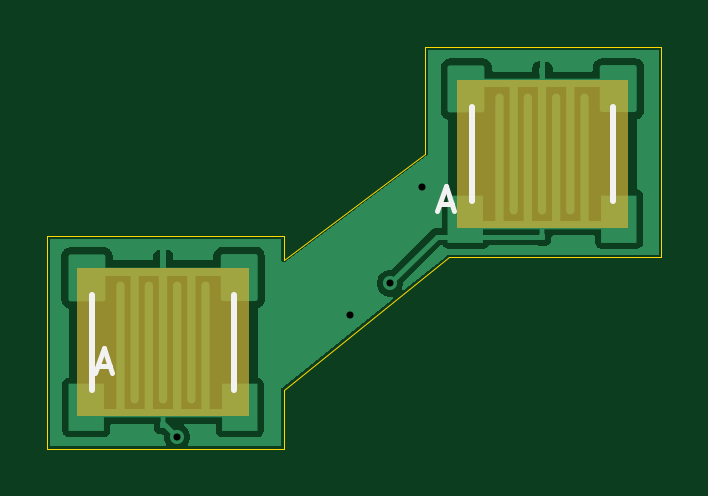
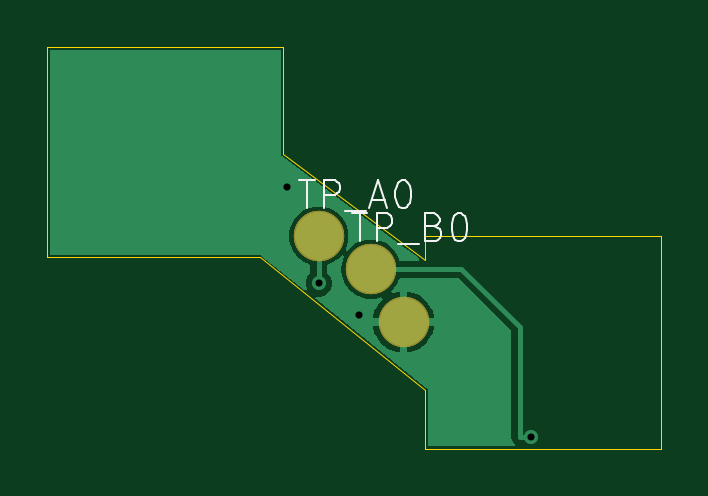
Circuit board: 11 layer files. Board 26.0 x 17.0 mm.
- bottom_copper: DMGC-IPS-01_2-4-B_Cu.gbr (10853 bytes)
- bottom_mask: DMGC-IPS-01_2-4-B_Mask.gbr (1251 bytes)
- paste: DMGC-IPS-01_2-4-B_Paste.gbr (458 bytes)
- bottom_silk: DMGC-IPS-01_2-4-B_Silkscreen.gbr (4857 bytes)
- outline: DMGC-IPS-01_2-4-Edge_Cuts.gbr (1104 bytes)
- top_copper: DMGC-IPS-01_2-4-F_Cu.gbr (19606 bytes)
- top_mask: DMGC-IPS-01_2-4-F_Mask.gbr (800 bytes)
- paste: DMGC-IPS-01_2-4-F_Paste.gbr (3968 bytes)
- top_silk: DMGC-IPS-01_2-4-F_Silkscreen.gbr (1045 bytes)
- drill: DMGC-IPS-01_2-4-NPTH.drl (265 bytes)
- drill: DMGC-IPS-01_2-4-PTH.drl (379 bytes)

=== bottom_copper: DMGC-IPS-01_2-4-B_Cu.gbr (10853 bytes, source omitted) ===
=== bottom_mask: DMGC-IPS-01_2-4-B_Mask.gbr (1251 bytes, source withheld) ===
=== paste: DMGC-IPS-01_2-4-B_Paste.gbr ===
%TF.GenerationSoftware,KiCad,Pcbnew,9.0.3*%
%TF.CreationDate,2025-09-25T01:22:03+01:00*%
%TF.ProjectId,DMGC-IPS-01_2-4,444d4743-2d49-4505-932d-30315f322d34,rev?*%
%TF.SameCoordinates,Original*%
%TF.FileFunction,Paste,Bot*%
%TF.FilePolarity,Positive*%
%FSLAX46Y46*%
G04 Gerber Fmt 4.6, Leading zero omitted, Abs format (unit mm)*
G04 Created by KiCad (PCBNEW 9.0.3) date 2025-09-25 01:22:03*
%MOMM*%
%LPD*%
G01*
G04 APERTURE LIST*
G04 APERTURE END LIST*
M02*

=== bottom_silk: DMGC-IPS-01_2-4-B_Silkscreen.gbr ===
%TF.GenerationSoftware,KiCad,Pcbnew,9.0.3*%
%TF.CreationDate,2025-09-25T01:22:03+01:00*%
%TF.ProjectId,DMGC-IPS-01_2-4,444d4743-2d49-4505-932d-30315f322d34,rev?*%
%TF.SameCoordinates,Original*%
%TF.FileFunction,Legend,Bot*%
%TF.FilePolarity,Positive*%
%FSLAX46Y46*%
G04 Gerber Fmt 4.6, Leading zero omitted, Abs format (unit mm)*
G04 Created by KiCad (PCBNEW 9.0.3) date 2025-09-25 01:22:03*
%MOMM*%
%LPD*%
G01*
G04 APERTURE LIST*
%ADD10C,0.101600*%
G04 APERTURE END LIST*
D10*
X182321881Y-97633326D02*
X181654224Y-97633326D01*
X181988053Y-98801726D02*
X181988053Y-97633326D01*
X181264757Y-98801726D02*
X181264757Y-97633326D01*
X181264757Y-97633326D02*
X180819652Y-97633326D01*
X180819652Y-97633326D02*
X180708376Y-97688964D01*
X180708376Y-97688964D02*
X180652738Y-97744602D01*
X180652738Y-97744602D02*
X180597100Y-97855878D01*
X180597100Y-97855878D02*
X180597100Y-98022792D01*
X180597100Y-98022792D02*
X180652738Y-98134068D01*
X180652738Y-98134068D02*
X180708376Y-98189707D01*
X180708376Y-98189707D02*
X180819652Y-98245345D01*
X180819652Y-98245345D02*
X181264757Y-98245345D01*
X180374548Y-98913002D02*
X179484338Y-98913002D01*
X179261785Y-98467897D02*
X178705404Y-98467897D01*
X179373061Y-98801726D02*
X178983595Y-97633326D01*
X178983595Y-97633326D02*
X178594128Y-98801726D01*
X177982109Y-97633326D02*
X177870832Y-97633326D01*
X177870832Y-97633326D02*
X177759556Y-97688964D01*
X177759556Y-97688964D02*
X177703918Y-97744602D01*
X177703918Y-97744602D02*
X177648280Y-97855878D01*
X177648280Y-97855878D02*
X177592642Y-98078430D01*
X177592642Y-98078430D02*
X177592642Y-98356621D01*
X177592642Y-98356621D02*
X177648280Y-98579173D01*
X177648280Y-98579173D02*
X177703918Y-98690449D01*
X177703918Y-98690449D02*
X177759556Y-98746088D01*
X177759556Y-98746088D02*
X177870832Y-98801726D01*
X177870832Y-98801726D02*
X177982109Y-98801726D01*
X177982109Y-98801726D02*
X178093385Y-98746088D01*
X178093385Y-98746088D02*
X178149023Y-98690449D01*
X178149023Y-98690449D02*
X178204661Y-98579173D01*
X178204661Y-98579173D02*
X178260299Y-98356621D01*
X178260299Y-98356621D02*
X178260299Y-98078430D01*
X178260299Y-98078430D02*
X178204661Y-97855878D01*
X178204661Y-97855878D02*
X178149023Y-97744602D01*
X178149023Y-97744602D02*
X178093385Y-97688964D01*
X178093385Y-97688964D02*
X177982109Y-97633326D01*
X180110107Y-99030670D02*
X179442450Y-99030670D01*
X179776279Y-100199070D02*
X179776279Y-99030670D01*
X179052983Y-100199070D02*
X179052983Y-99030670D01*
X179052983Y-99030670D02*
X178607878Y-99030670D01*
X178607878Y-99030670D02*
X178496602Y-99086308D01*
X178496602Y-99086308D02*
X178440964Y-99141946D01*
X178440964Y-99141946D02*
X178385326Y-99253222D01*
X178385326Y-99253222D02*
X178385326Y-99420136D01*
X178385326Y-99420136D02*
X178440964Y-99531412D01*
X178440964Y-99531412D02*
X178496602Y-99587051D01*
X178496602Y-99587051D02*
X178607878Y-99642689D01*
X178607878Y-99642689D02*
X179052983Y-99642689D01*
X178162774Y-100310346D02*
X177272564Y-100310346D01*
X176604906Y-99587051D02*
X176437992Y-99642689D01*
X176437992Y-99642689D02*
X176382354Y-99698327D01*
X176382354Y-99698327D02*
X176326716Y-99809603D01*
X176326716Y-99809603D02*
X176326716Y-99976517D01*
X176326716Y-99976517D02*
X176382354Y-100087793D01*
X176382354Y-100087793D02*
X176437992Y-100143432D01*
X176437992Y-100143432D02*
X176549268Y-100199070D01*
X176549268Y-100199070D02*
X176994373Y-100199070D01*
X176994373Y-100199070D02*
X176994373Y-99030670D01*
X176994373Y-99030670D02*
X176604906Y-99030670D01*
X176604906Y-99030670D02*
X176493630Y-99086308D01*
X176493630Y-99086308D02*
X176437992Y-99141946D01*
X176437992Y-99141946D02*
X176382354Y-99253222D01*
X176382354Y-99253222D02*
X176382354Y-99364498D01*
X176382354Y-99364498D02*
X176437992Y-99475774D01*
X176437992Y-99475774D02*
X176493630Y-99531412D01*
X176493630Y-99531412D02*
X176604906Y-99587051D01*
X176604906Y-99587051D02*
X176994373Y-99587051D01*
X175603421Y-99030670D02*
X175492144Y-99030670D01*
X175492144Y-99030670D02*
X175380868Y-99086308D01*
X175380868Y-99086308D02*
X175325230Y-99141946D01*
X175325230Y-99141946D02*
X175269592Y-99253222D01*
X175269592Y-99253222D02*
X175213954Y-99475774D01*
X175213954Y-99475774D02*
X175213954Y-99753965D01*
X175213954Y-99753965D02*
X175269592Y-99976517D01*
X175269592Y-99976517D02*
X175325230Y-100087793D01*
X175325230Y-100087793D02*
X175380868Y-100143432D01*
X175380868Y-100143432D02*
X175492144Y-100199070D01*
X175492144Y-100199070D02*
X175603421Y-100199070D01*
X175603421Y-100199070D02*
X175714697Y-100143432D01*
X175714697Y-100143432D02*
X175770335Y-100087793D01*
X175770335Y-100087793D02*
X175825973Y-99976517D01*
X175825973Y-99976517D02*
X175881611Y-99753965D01*
X175881611Y-99753965D02*
X175881611Y-99475774D01*
X175881611Y-99475774D02*
X175825973Y-99253222D01*
X175825973Y-99253222D02*
X175770335Y-99141946D01*
X175770335Y-99141946D02*
X175714697Y-99086308D01*
X175714697Y-99086308D02*
X175603421Y-99030670D01*
M02*

=== outline: DMGC-IPS-01_2-4-Edge_Cuts.gbr ===
%TF.GenerationSoftware,KiCad,Pcbnew,9.0.3*%
%TF.CreationDate,2025-09-25T01:22:03+01:00*%
%TF.ProjectId,DMGC-IPS-01_2-4,444d4743-2d49-4505-932d-30315f322d34,rev?*%
%TF.SameCoordinates,Original*%
%TF.FileFunction,Profile,NP*%
%FSLAX46Y46*%
G04 Gerber Fmt 4.6, Leading zero omitted, Abs format (unit mm)*
G04 Created by KiCad (PCBNEW 9.0.3) date 2025-09-25 01:22:03*
%MOMM*%
%LPD*%
G01*
G04 APERTURE LIST*
%TA.AperFunction,Profile*%
%ADD10C,0.050000*%
%TD*%
G04 APERTURE END LIST*
D10*
X183000000Y-96520000D02*
X177000000Y-101000000D01*
X177000000Y-106500000D02*
X184000000Y-100898113D01*
X193000000Y-92000000D02*
X193000000Y-100898113D01*
X184000000Y-100898113D02*
X193000000Y-100898113D01*
X177000000Y-109000000D02*
X177000000Y-106500000D01*
X177000000Y-101000000D02*
X177000000Y-100000000D01*
X193000000Y-92000000D02*
X184000000Y-92000000D01*
X177000000Y-100000000D02*
X167000000Y-100000000D01*
X167000000Y-100000000D02*
X167000000Y-109000000D01*
X167000000Y-109000000D02*
X177000000Y-109000000D01*
X183000000Y-92000000D02*
X183000000Y-96520000D01*
X184000000Y-92000000D02*
X183000000Y-92000000D01*
M02*

=== top_copper: DMGC-IPS-01_2-4-F_Cu.gbr (19606 bytes, source omitted) ===
=== top_mask: DMGC-IPS-01_2-4-F_Mask.gbr ===
%TF.GenerationSoftware,KiCad,Pcbnew,9.0.3*%
%TF.CreationDate,2025-09-25T01:22:03+01:00*%
%TF.ProjectId,DMGC-IPS-01_2-4,444d4743-2d49-4505-932d-30315f322d34,rev?*%
%TF.SameCoordinates,Original*%
%TF.FileFunction,Soldermask,Top*%
%TF.FilePolarity,Negative*%
%FSLAX46Y46*%
G04 Gerber Fmt 4.6, Leading zero omitted, Abs format (unit mm)*
G04 Created by KiCad (PCBNEW 9.0.3) date 2025-09-25 01:22:03*
%MOMM*%
%LPD*%
G01*
G04 APERTURE LIST*
%ADD10C,0.000000*%
G04 APERTURE END LIST*
D10*
%TO.C,A0*%
G36*
X191585000Y-99631727D02*
G01*
X184335000Y-99631727D01*
X184335000Y-93384039D01*
X191585000Y-93384039D01*
X191585000Y-99631727D01*
G37*
%TO.C,B0*%
G36*
X175525000Y-107611727D02*
G01*
X168275000Y-107611727D01*
X168275000Y-101364039D01*
X175525000Y-101364039D01*
X175525000Y-107611727D01*
G37*
%TD*%
M02*

=== paste: DMGC-IPS-01_2-4-F_Paste.gbr (3968 bytes, source withheld) ===
=== top_silk: DMGC-IPS-01_2-4-F_Silkscreen.gbr ===
%TF.GenerationSoftware,KiCad,Pcbnew,9.0.3*%
%TF.CreationDate,2025-09-25T01:22:03+01:00*%
%TF.ProjectId,DMGC-IPS-01_2-4,444d4743-2d49-4505-932d-30315f322d34,rev?*%
%TF.SameCoordinates,Original*%
%TF.FileFunction,Legend,Top*%
%TF.FilePolarity,Positive*%
%FSLAX46Y46*%
G04 Gerber Fmt 4.6, Leading zero omitted, Abs format (unit mm)*
G04 Created by KiCad (PCBNEW 9.0.3) date 2025-09-25 01:22:03*
%MOMM*%
%LPD*%
G01*
G04 APERTURE LIST*
%ADD10C,0.190500*%
%ADD11C,0.250000*%
G04 APERTURE END LIST*
D10*
X169140047Y-105487155D02*
X169654094Y-105487155D01*
X169037237Y-105795583D02*
X169397070Y-104716083D01*
X169397070Y-104716083D02*
X169756904Y-105795583D01*
X183618047Y-98629155D02*
X184132094Y-98629155D01*
X183515237Y-98937583D02*
X183875070Y-97858083D01*
X183875070Y-97858083D02*
X184234904Y-98937583D01*
D11*
%TO.C,A0*%
X184960000Y-94520000D02*
X184960000Y-98520000D01*
X190960000Y-94520000D02*
X190960000Y-98520000D01*
%TO.C,B0*%
X168900000Y-102500000D02*
X168900000Y-106500000D01*
X174900000Y-102500000D02*
X174900000Y-106500000D01*
%TD*%
M02*

=== drill: DMGC-IPS-01_2-4-NPTH.drl ===
M48
; DRILL file {KiCad 9.0.3} date 2025-09-25T01:22:12+0100
; FORMAT={-:-/ absolute / inch / decimal}
; #@! TF.CreationDate,2025-09-25T01:22:12+01:00
; #@! TF.GenerationSoftware,Kicad,Pcbnew,9.0.3
; #@! TF.FileFunction,NonPlated,1,2,NPTH
FMAT,2
INCH
%
G90
G05
M30

=== drill: DMGC-IPS-01_2-4-PTH.drl ===
M48
; DRILL file {KiCad 9.0.3} date 2025-09-25T01:22:12+0100
; FORMAT={-:-/ absolute / inch / decimal}
; #@! TF.CreationDate,2025-09-25T01:22:12+01:00
; #@! TF.GenerationSoftware,Kicad,Pcbnew,9.0.3
; #@! TF.FileFunction,Plated,1,2,PTH
FMAT,2
INCH
; #@! TA.AperFunction,Plated,PTH,ViaDrill
T1C0.0118
%
G90
G05
T1
X6.7913Y-4.2717
X7.0789Y-4.0687
X7.1457Y-4.0157
X7.1988Y-3.855
M30
